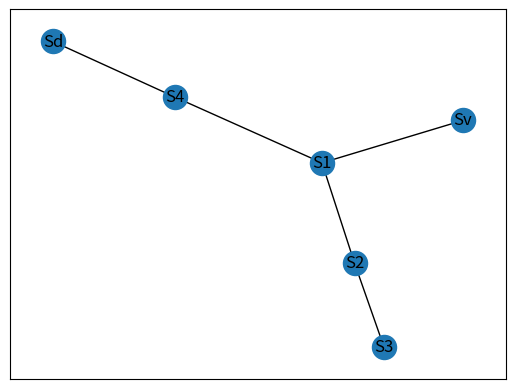

Here is the Python script that generated this plot:

import networkx as nx
import matplotlib.pyplot as plt

class Vestibule:
    def __init__(self,name, size):
        self.name = name
        self.size = size

class Salles:
    def __init__(self,name,size):
        self.name = name
        self.size = size

class Dorm:
    def __init__(self,name,size):
        self.name = name
        self.size = size
size = 5

Sv = Vestibule("Sv",size)
salles = Salles(("S1","S2","S3","S4"),(0,0,0,0))
dorm = Dorm("Sd",0)
print("There are ", size, " ants")



class Anthill:
    def __init__(self):
        self.nodes = []
        self.edges = []
    def addNodes(self,a,b,c,d):
        nodes = [a,b,c,d]
        self.nodes.append(nodes)
    def addEdges(self,a,b):
        edges = [a,b]
        self.edges.append(edges)
    def visualizeGraph(self):
        graph = nx.Graph()
        graph.add_nodes_from(self.nodes)
        graph.add_edges_from(self.edges)
        nx.draw_networkx(graph)
        plt.show()

graph = Anthill()
graph.addEdges(Sv.name,salles.name[0])
graph.addEdges(salles.name[0],salles.name[1])
graph.addEdges(salles.name[3],dorm.name)
graph.addEdges(salles.name[0],salles.name[3])
graph.addEdges(salles.name[1],salles.name[2])


graph.visualizeGraph()
